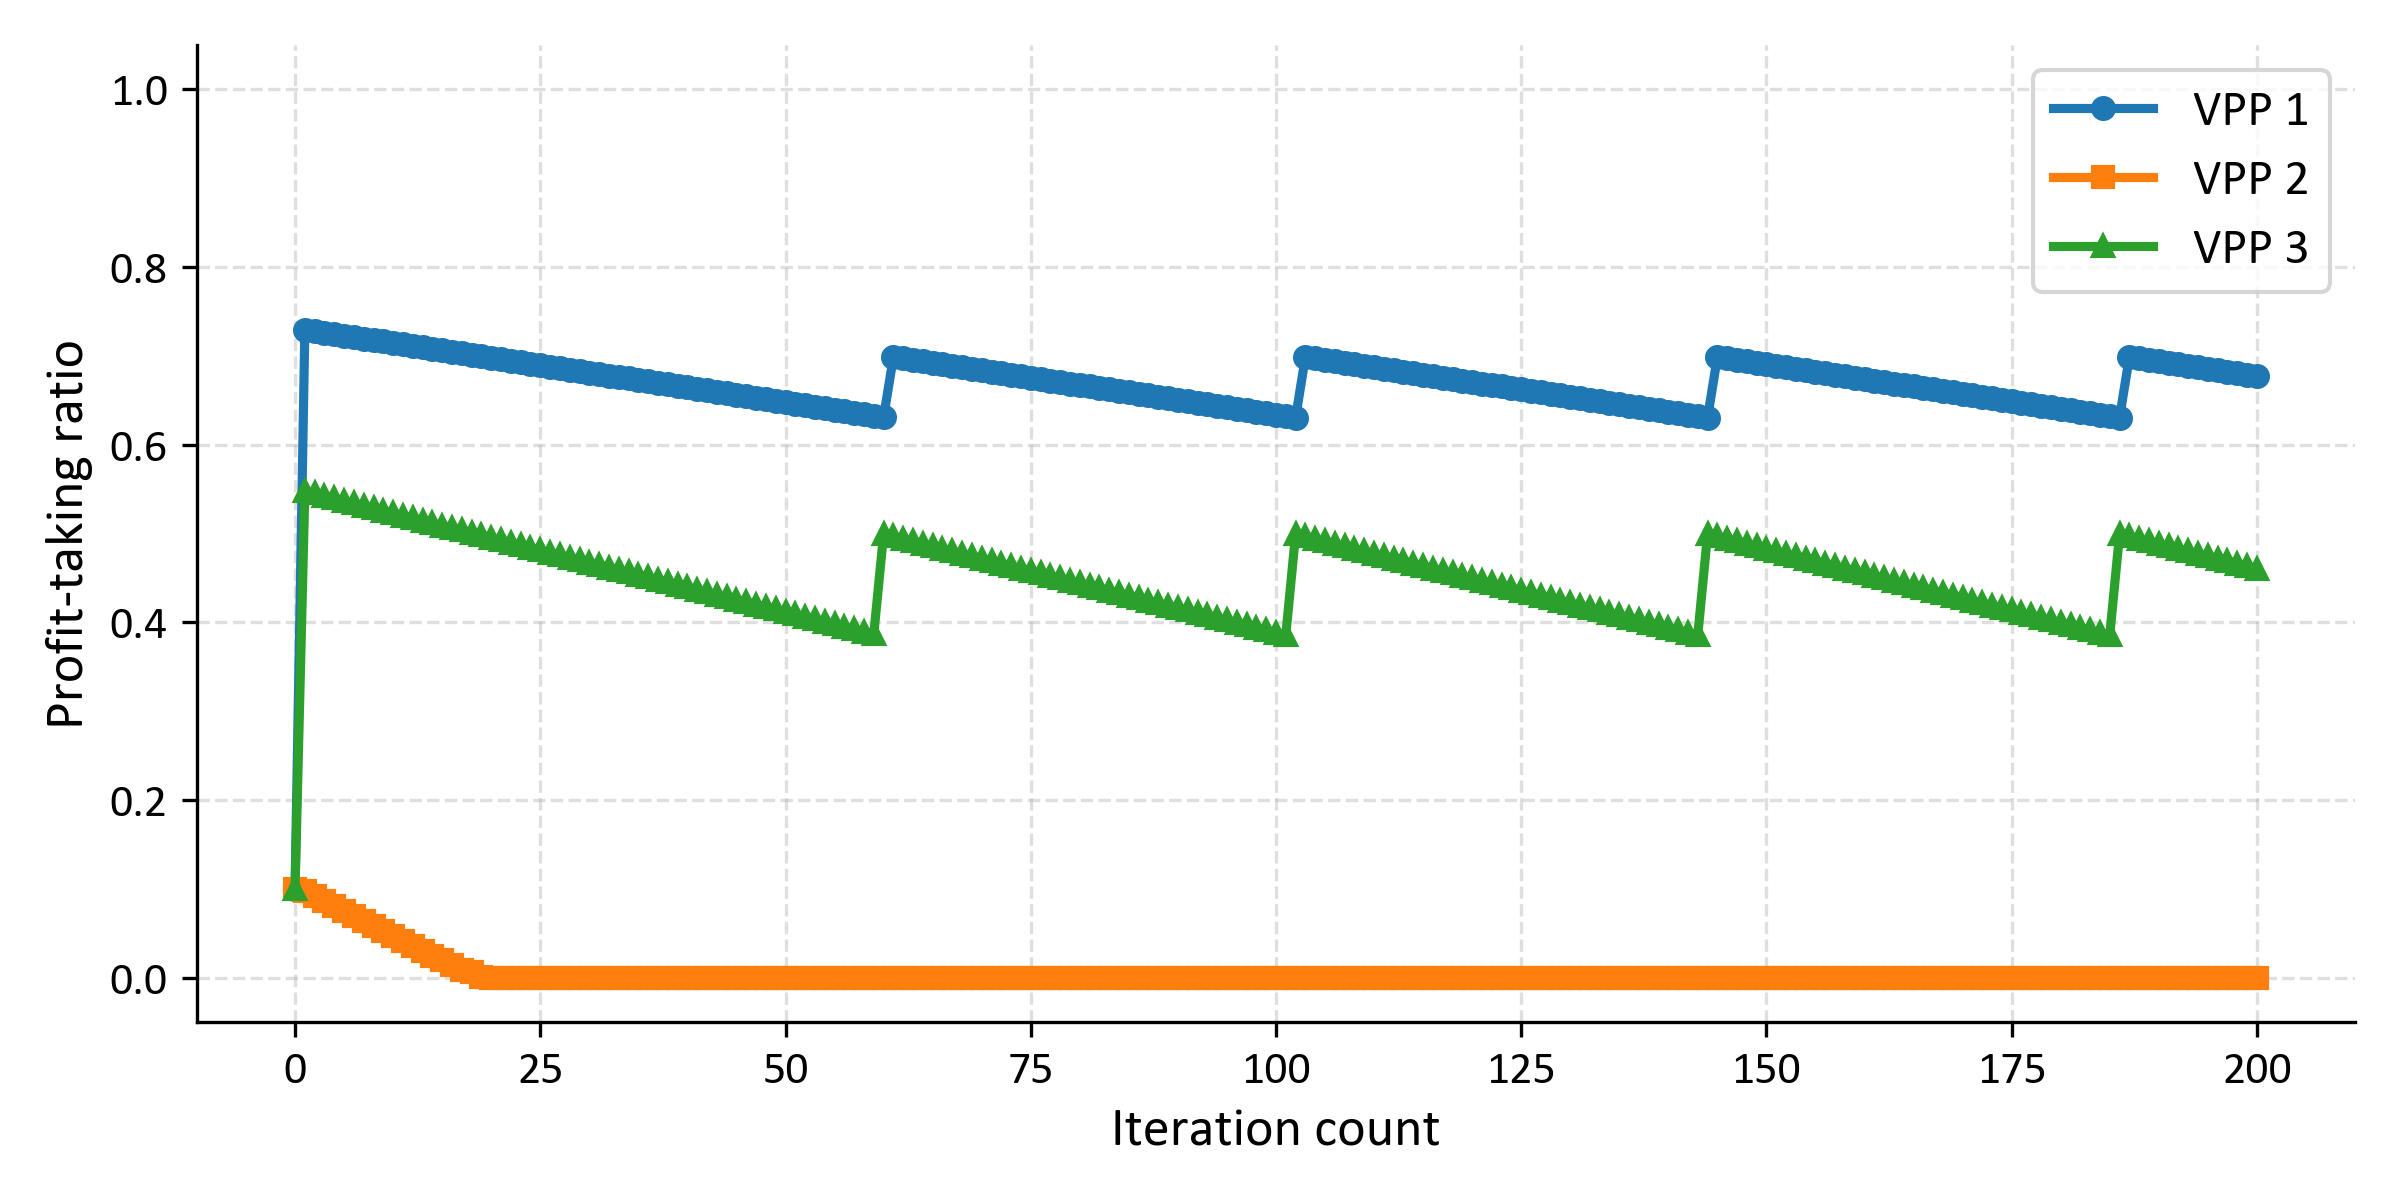

The file beside this chart, header and first rows:
iter, x_1, x_2, x_3
0, 0.1, 0.1, 0.1
1, 0.7296, 0.09722, 0.5479
2, 0.7279, 0.09167, 0.5451
3, 0.7262, 0.08611, 0.5424
4, 0.7246, 0.08056, 0.5396
5, 0.7229, 0.075, 0.5368
6, 0.7212, 0.06944, 0.534
7, 0.7196, 0.06389, 0.5312
8, 0.7179, 0.05833, 0.5285
9, 0.7163, 0.05278, 0.5257
10, 0.7146, 0.04722, 0.5229
11, 0.7129, 0.04167, 0.5201
12, 0.7113, 0.03611, 0.5174
13, 0.7096, 0.03056, 0.5146
14, 0.7079, 0.025, 0.5118
15, 0.7063, 0.01944, 0.509
16, 0.7046, 0.01389, 0.5062
17, 0.7029, 0.008333, 0.5035
18, 0.7013, 0.006111, 0.5007
19, 0.6996, 0.001111, 0.4979
20, 0.6979, 0.0, 0.4951
21, 0.6963, 0.0, 0.4924
22, 0.6946, 0.0, 0.4896
23, 0.6929, 0.0, 0.4868
24, 0.6913, 0.0, 0.484
25, 0.6896, 0.0, 0.4813
26, 0.6879, 0.0, 0.4785
27, 0.6863, 0.0, 0.4757
28, 0.6846, 0.0, 0.4729
29, 0.6829, 0.0, 0.4701
30, 0.6813, 0.0, 0.4674
31, 0.6796, 0.0, 0.4646
32, 0.6779, 0.0, 0.4618
33, 0.6763, 0.0, 0.459
34, 0.6746, 0.0, 0.4562
35, 0.6729, 0.0, 0.4535
36, 0.6713, 0.0, 0.4507
37, 0.6696, 0.0, 0.4479
38, 0.6679, 0.0, 0.4451
39, 0.6663, 0.0, 0.4424
40, 0.6646, 0.0, 0.4396
41, 0.6629, 0.0, 0.4368
42, 0.6613, 0.0, 0.434
43, 0.6596, 0.0, 0.4313
44, 0.6579, 0.0, 0.4285
45, 0.6562, 0.0, 0.4257
46, 0.6546, 0.0, 0.4229
47, 0.6529, 0.0, 0.4201
48, 0.6512, 0.0, 0.4174
49, 0.6496, 0.0, 0.4146
50, 0.6479, 0.0, 0.4118
51, 0.6462, 0.0, 0.409
52, 0.6446, 0.0, 0.4062
53, 0.6429, 0.0, 0.4035
54, 0.6412, 0.0, 0.4007
55, 0.6396, 0.0, 0.3979
56, 0.6379, 0.0, 0.3951
57, 0.6362, 0.0, 0.3924
58, 0.6346, 0.0, 0.3896
59, 0.6329, 0.0, 0.3868
... 141 more rows
